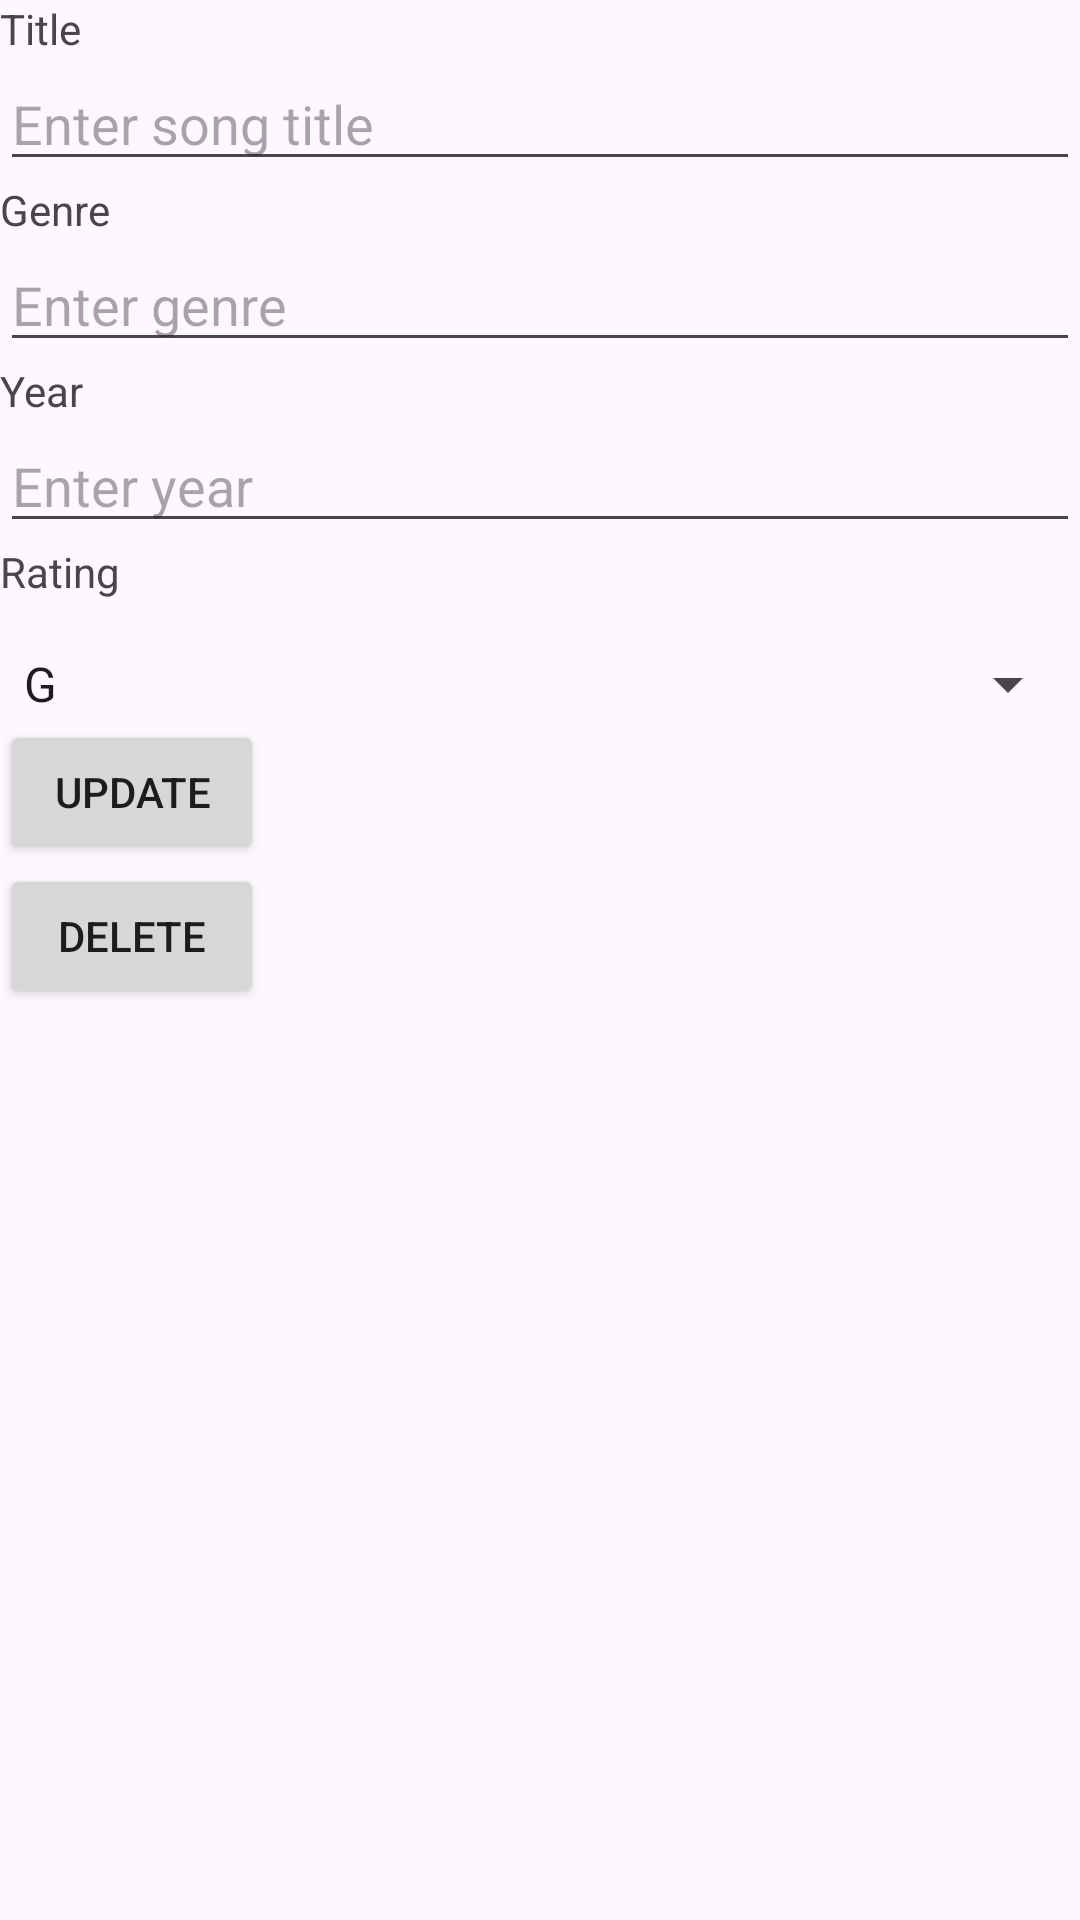

Here is an Android app screen rendered from its layout file. Give the layout XML and the strings, colors and styles it references.
<!-- AndroidManifest.xml: application theme Theme.Song -->
<!-- res/layout/activity_third.xml -->
<?xml version="1.0" encoding="utf-8"?>
<LinearLayout xmlns:android="http://schemas.android.com/apk/res/android"
    xmlns:app="http://schemas.android.com/apk/res-auto"
    xmlns:tools="http://schemas.android.com/tools"
    android:layout_width="match_parent"
    android:layout_height="match_parent"
    android:orientation="vertical"
    tools:context=".ThirdActivity">

    <TextView
        android:layout_width="match_parent"
        android:layout_height="wrap_content"
        android:text="Title" />

    <EditText
        android:id="@+id/editTitle"
        android:layout_width="match_parent"
        android:layout_height="wrap_content"
        android:inputType="text"
        android:hint="Enter song title" />

    <TextView
        android:layout_width="match_parent"
        android:layout_height="wrap_content"
        android:text="Genre" />

    <EditText
        android:id="@+id/editGenre"
        android:layout_width="match_parent"
        android:layout_height="wrap_content"
        android:hint="Enter genre"
        android:inputType="text" />

    <TextView
        android:layout_width="match_parent"
        android:layout_height="wrap_content"
        android:text="Year" />

    <EditText
        android:id="@+id/editYear"
        android:layout_width="match_parent"
        android:layout_height="wrap_content"
        android:inputType="number"
        android:hint="Enter year" />

    <TextView
        android:layout_width="match_parent"
        android:layout_height="wrap_content"
        android:text="Rating" />

    <Spinner
        android:id="@+id/spinnerRating"
        android:layout_width="match_parent"
        android:layout_height="wrap_content"
        android:layout_marginTop="16dp"
        android:entries="@array/movie_ratings"
        android:spinnerMode="dropdown" />

    <Button
        android:id="@+id/updateButton"
        android:layout_width="wrap_content"
        android:layout_height="wrap_content"
        android:text="Update" />

    <Button
        android:id="@+id/deleteButton"
        android:layout_width="wrap_content"
        android:layout_height="wrap_content"
        android:text="Delete" />

</LinearLayout>
<!-- resources referenced by this layout -->
<resources>
  <string-array name="movie_ratings">
              <item>G</item>
              <item>PG</item>
              <item>PG13</item>
              <item>NC16</item>
              <item>M18</item>
              <item>R21</item>
          </string-array>
  <style name="Theme.Song" parent="Base.Theme.Song" />
  <style name="Base.Theme.Song" parent="Theme.Material3.DayNight.NoActionBar">
          
          
      </style>
</resources>
